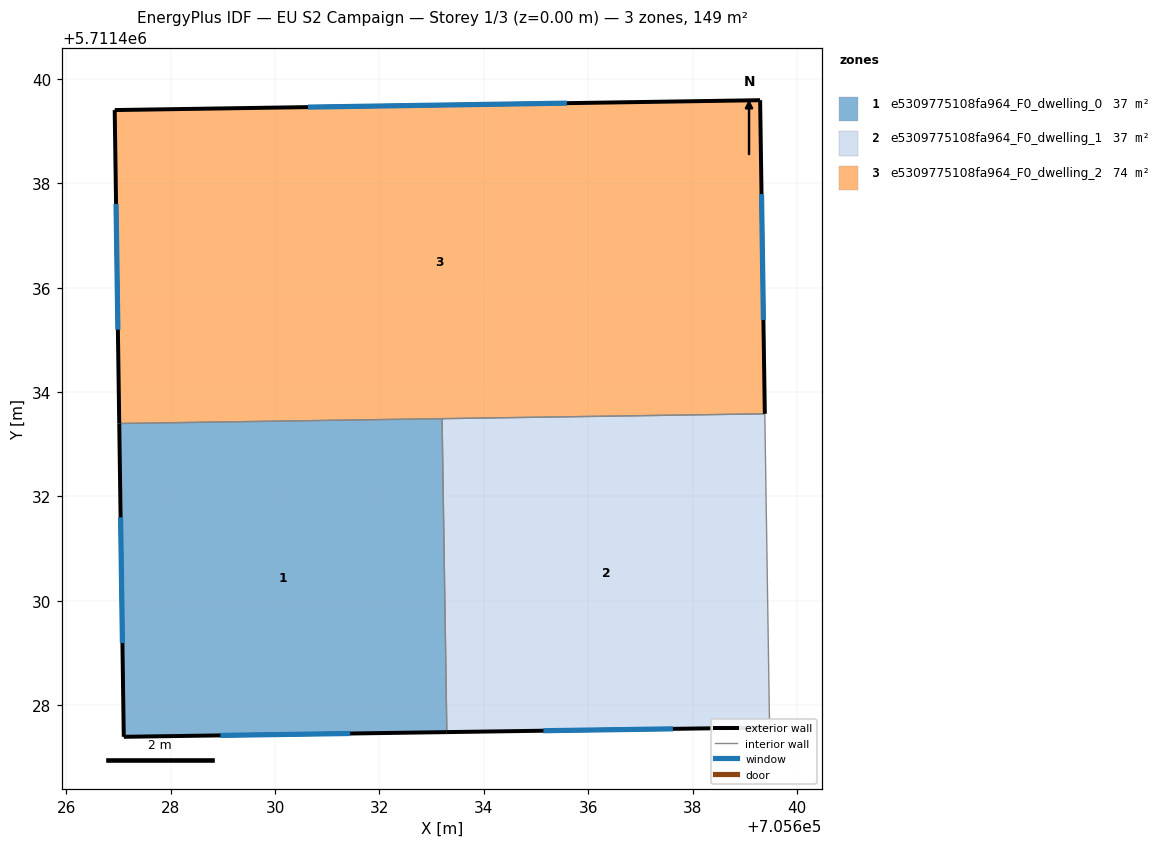
=== STOREY PLAN SPEC (per zone: floor XY polygon, exterior-wall plan segments, windows/doors) ===
zone 1: e5309775108fa964_F0_dwelling_0  (37.2 m²)
  floor: (705633.20, 5711433.49) (705633.29, 5711427.48) (705627.10, 5711427.39) (705627.01, 5711433.40)
  exterior wall: (705627.10, 5711427.39) – (705633.29, 5711427.48)  [6.2 m]
    window: (705628.95, 5711427.42) – (705631.44, 5711427.46)  [3.0 m²]
  exterior wall: (705627.01, 5711433.40) – (705627.10, 5711427.39)  [6.0 m]
    window: (705627.04, 5711431.60) – (705627.07, 5711429.19)  [2.9 m²]
  interior walls: 2
zone 2: e5309775108fa964_F0_dwelling_1  (37.2 m²)
  floor: (705639.38, 5711433.58) (705639.47, 5711427.57) (705633.29, 5711427.48) (705633.20, 5711433.49)
  exterior wall: (705633.29, 5711427.48) – (705639.47, 5711427.57)  [6.2 m]
    window: (705635.14, 5711427.51) – (705637.62, 5711427.55)  [3.0 m²]
  interior walls: 3
zone 3: e5309775108fa964_F0_dwelling_2  (74.3 m²)
  floor: (705639.29, 5711439.59) (705639.38, 5711433.58) (705627.01, 5711433.40) (705626.93, 5711439.40)
  exterior wall: (705639.38, 5711433.58) – (705639.29, 5711439.59)  [6.0 m]
    window: (705639.36, 5711435.38) – (705639.32, 5711437.79)  [2.9 m²]
  exterior wall: (705626.93, 5711439.40) – (705627.01, 5711433.40)  [6.0 m]
    window: (705626.95, 5711437.61) – (705626.99, 5711435.19)  [2.9 m²]
  exterior wall: (705639.29, 5711439.59) – (705626.93, 5711439.40)  [12.4 m]
    window: (705635.59, 5711439.54) – (705630.63, 5711439.46)  [6.0 m²]
  interior walls: 2

=== DERIVED (storey summary) ===
Building: EU S2 Campaign
Storey: 1 of 3  (floor level z = 0.00 m)
Storey gross floor area: 148.6 m²
Zones on this storey: 3
  - e5309775108fa964_F0_dwelling_0: floor 37.2 m²; exterior wall 12.2 m (36.6 m²); 2 window(s) 5.9 m²; WWR 16.1%
  - e5309775108fa964_F0_dwelling_1: floor 37.2 m²; exterior wall 6.2 m (18.6 m²); 1 window(s) 3.0 m²; WWR 16.1%
  - e5309775108fa964_F0_dwelling_2: floor 74.3 m²; exterior wall 24.4 m (73.2 m²); 3 window(s) 11.8 m²; WWR 16.1%
Zone adjacency (shared interzone walls):
  - e5309775108fa964_F0_dwelling_0 ↔ e5309775108fa964_F0_dwelling_1
  - e5309775108fa964_F0_dwelling_0 ↔ e5309775108fa964_F0_dwelling_2
  - e5309775108fa964_F0_dwelling_1 ↔ e5309775108fa964_F0_dwelling_2